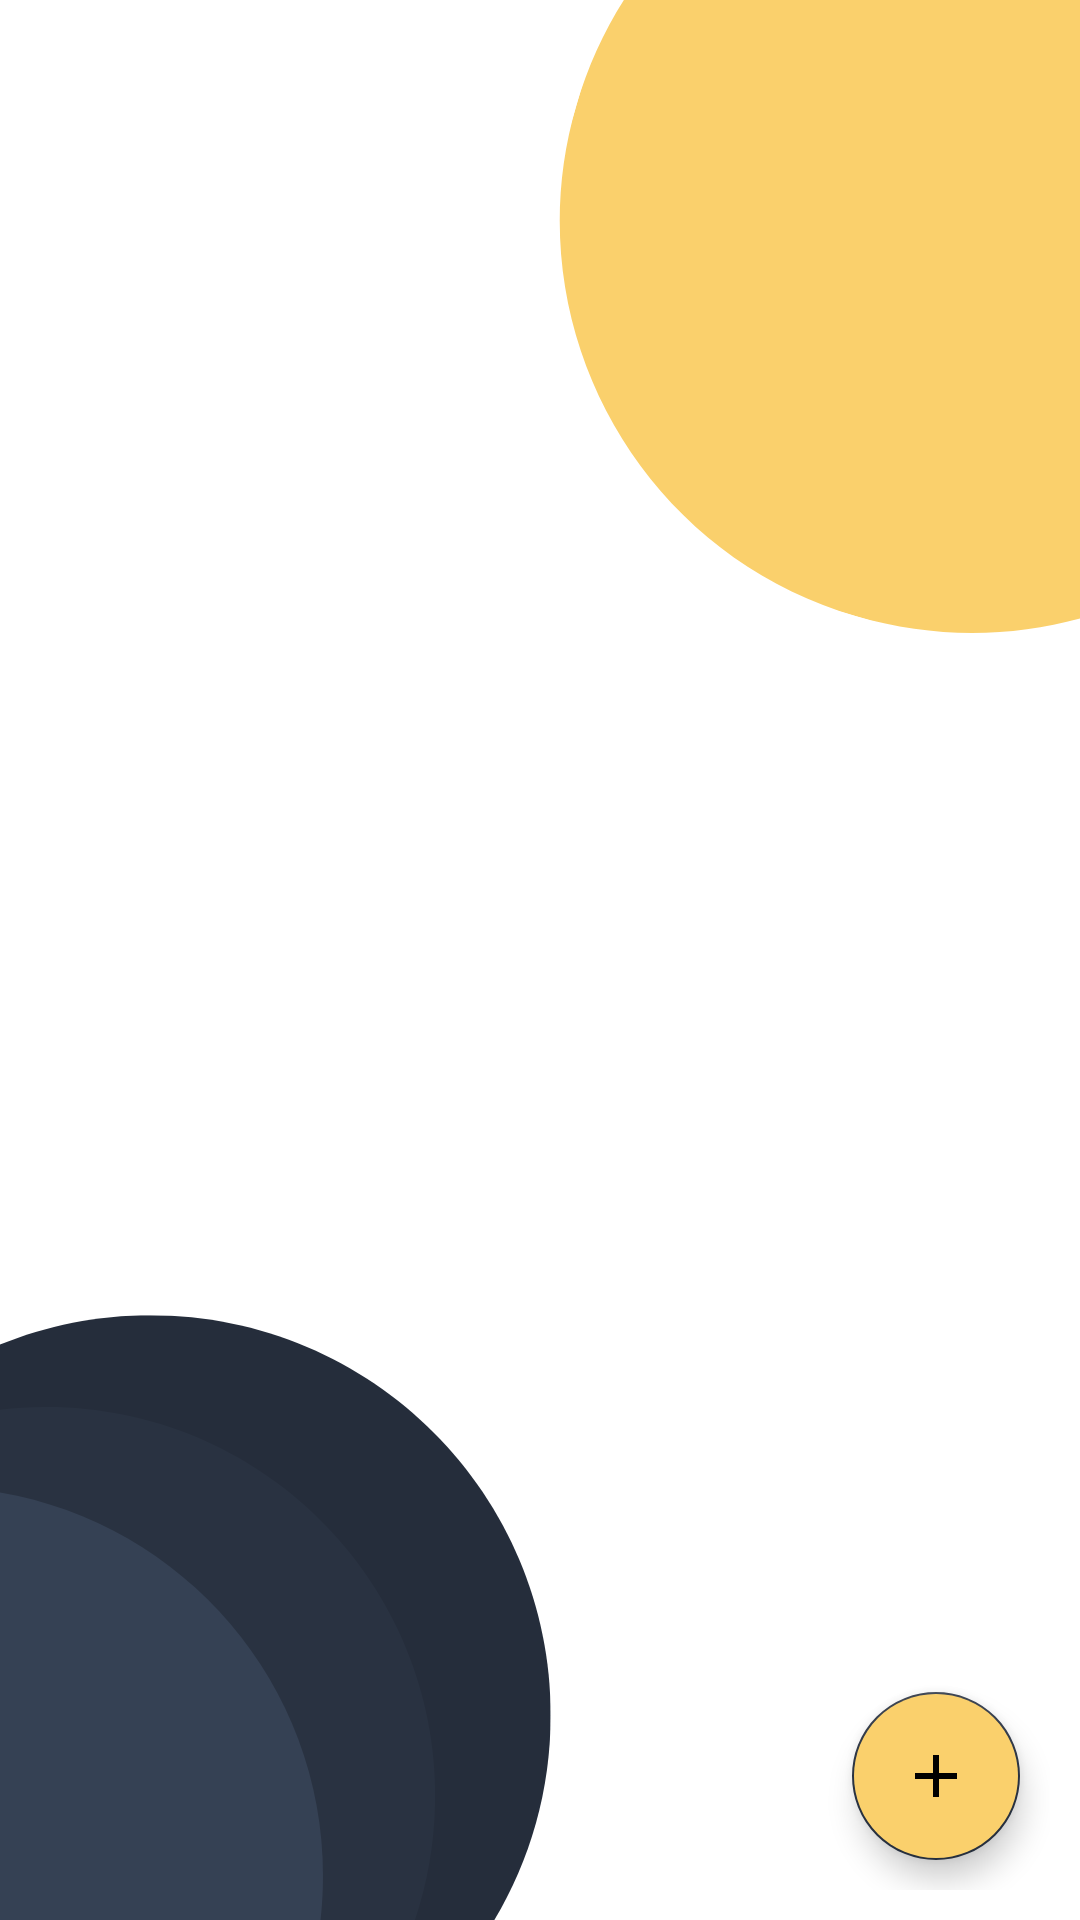

Android layout source for this screen:
<!-- AndroidManifest.xml: application theme Theme.KasirKafeP3UT -->
<!-- res/layout/activity_menu.xml -->
<?xml version="1.0" encoding="utf-8"?>
<androidx.constraintlayout.widget.ConstraintLayout xmlns:android="http://schemas.android.com/apk/res/android"
    xmlns:app="http://schemas.android.com/apk/res-auto"
    xmlns:tools="http://schemas.android.com/tools"
    android:layout_width="match_parent"
    android:layout_height="match_parent"
    android:background="@drawable/bg_semua"
    android:padding="10dp"
    tools:context=".activity.MenuActivity">

    <ListView
        android:id="@+id/lv_data_menu"
        android:layout_width="match_parent"
        android:layout_height="wrap_content" />

    <com.google.android.material.floatingactionbutton.FloatingActionButton
        android:id="@+id/fab_add_menu"
        android:layout_width="wrap_content"
        android:layout_height="wrap_content"
        android:layout_margin="10dp"
        android:src="@drawable/ic_add"
        android:backgroundTint="@color/kuning"
        app:layout_constraintBottom_toBottomOf="parent"
        app:layout_constraintEnd_toEndOf="parent" />

</androidx.constraintlayout.widget.ConstraintLayout>
<!-- resources referenced by this layout -->
<resources>
  <color name="kuning">#fad06c</color>
  <!-- drawable bg_semua: png bitmap (drawable, 33054 bytes) -->
  <!-- drawable ic_add (drawable) -->
  <vector android:height="24dp" android:tint="@color/kuning"
      android:viewportHeight="24" android:viewportWidth="24"
      android:width="24dp" xmlns:android="http://schemas.android.com/apk/res/android">
      <path android:fillColor="@android:color/white" android:pathData="M19,13h-6v6h-2v-6H5v-2h6V5h2v6h6v2z"/>
  </vector>
  <style name="Theme.KasirKafeP3UT" parent="Theme.MaterialComponents.DayNight.DarkActionBar">
          
          <item name="colorPrimary">@color/biru_tua</item>
          <item name="colorPrimaryVariant">@color/biru_tua</item>
          <item name="colorOnPrimary">@color/white</item>
          
          <item name="colorSecondary">@color/biru_tua</item>
          <item name="colorSecondaryVariant">@color/biru_tua</item>
          <item name="colorOnSecondary">@color/black</item>
          
          <item name="android:statusBarColor">?attr/colorPrimaryVariant</item>
          
      </style>
  <color name="biru_tua">#293241</color>
  <color name="white">#FFFFFFFF</color>
  <color name="black">#FF000000</color>
</resources>
